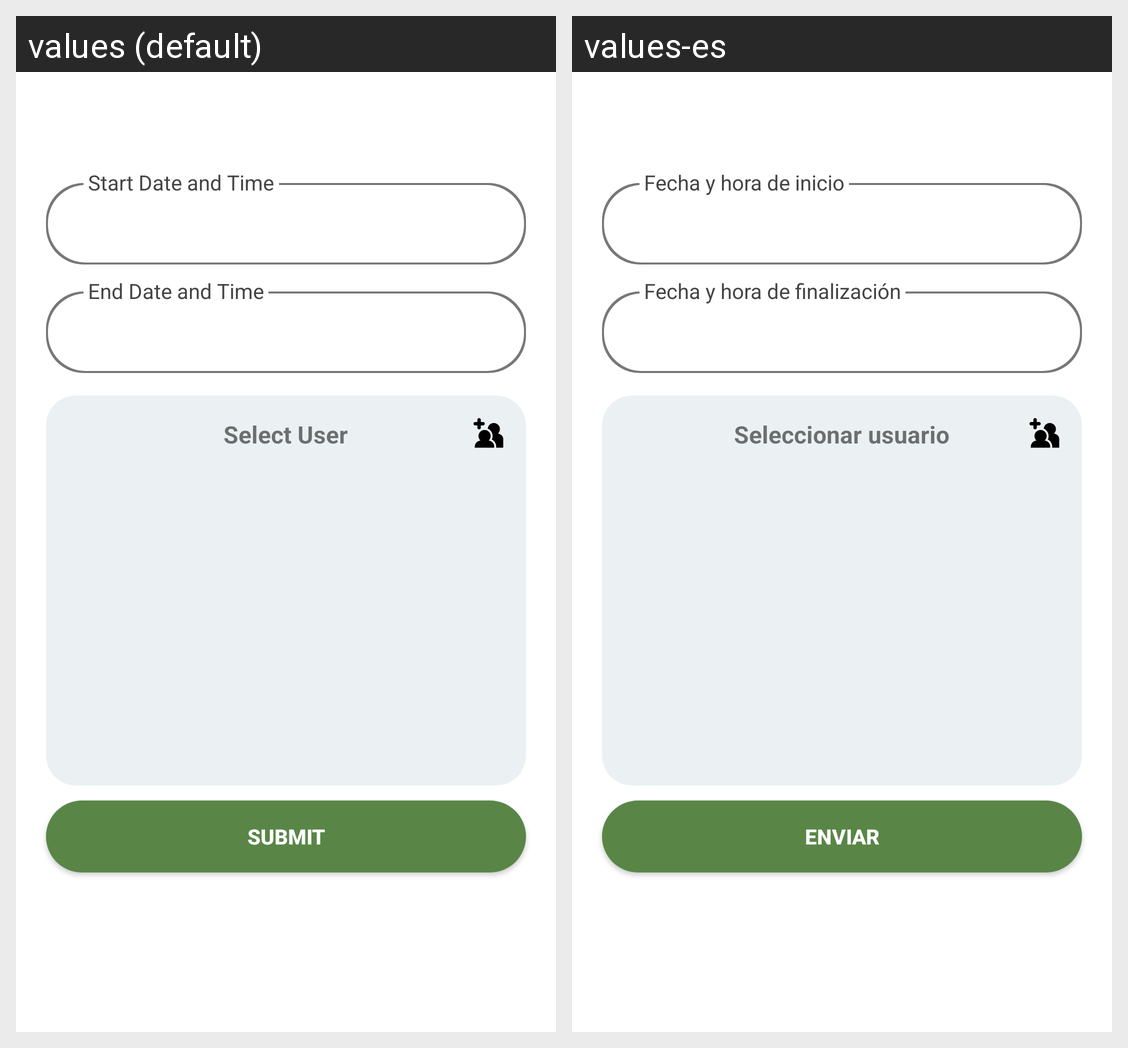

Strings drawn on this Android screen and how each of the app's shown locales translates them:
Android screen res/layout/fragment_geo_member.xml rendered under 2 locales, left to right: values (default), values-es. Device: Nexus 5 (rendered at 1080×1920; each locale shown at half size, 540×960, under a caption strip naming it); theme AppTheme.
Strings drawn on this screen, with the default value and each locale's value (text and hints the layout hard-codes, and strings that could not be matched under every locale, appear in the picture but are not listed):

start_date_and_time
  values: Start Date and Time
  values-es: Fecha y hora de inicio

end_date_and_time
  values: End Date and Time
  values-es: Fecha y hora de finalización

select_user
  values: Select User
  values-es: Seleccionar usuario

submit
  values: Submit
  values-es: Enviar
